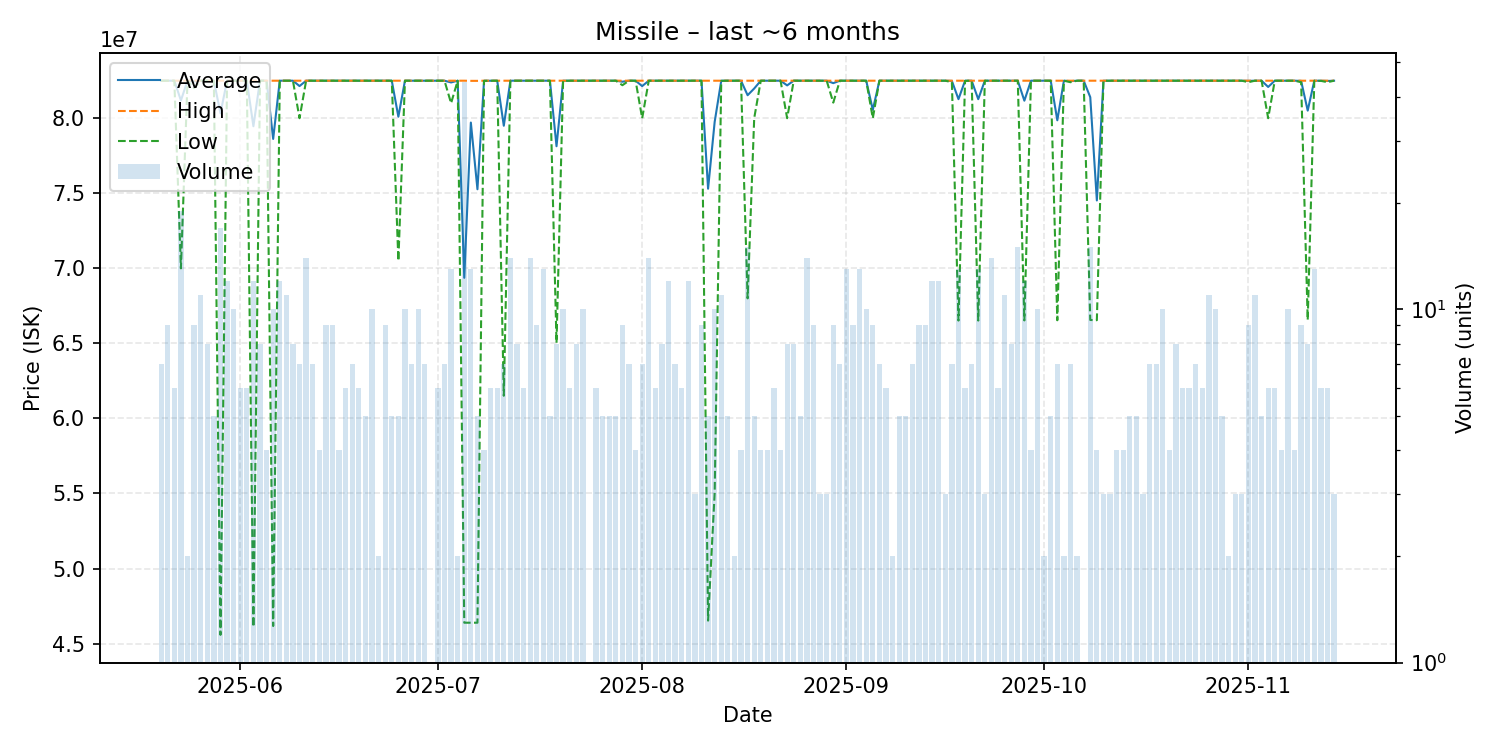

The table this chart was drawn from, first rows:
date, average, highest, lowest, order_count, volume
2025-05-20, 82500000, 82500000, 82500000, 2, 7
2025-05-21, 82500000, 82500000, 82500000, 8, 9
2025-05-22, 82500000, 82500000, 82500000, 6, 6
2025-05-23, 81184211, 82500000, 70000000, 7, 19
2025-05-24, 82500000, 82500000, 82500000, 2, 2
2025-05-25, 82444444, 82500000, 82000000, 8, 9
2025-05-26, 82500000, 82500000, 82500000, 11, 11
2025-05-27, 82500000, 82500000, 82500000, 7, 8
2025-05-28, 82500000, 82500000, 82500000, 5, 5
2025-05-29, 80328235, 82500000, 45580000, 11, 17
2025-05-30, 82500000, 82500000, 82500000, 11, 12
2025-05-31, 82500000, 82500000, 82500000, 7, 10
2025-06-01, 82500000, 82500000, 82500000, 5, 6
2025-06-02, 82500000, 82500000, 82500000, 6, 6
2025-06-03, 79466667, 82500000, 46110000, 8, 12
2025-06-04, 82500000, 82500000, 82500000, 8, 8
2025-06-05, 82500000, 82500000, 82500000, 4, 4
2025-06-06, 78620000, 82500000, 46170000, 10, 10
2025-06-07, 82500000, 82500000, 82500000, 8, 12
2025-06-08, 82500000, 82500000, 82500000, 11, 11
2025-06-09, 82500000, 82500000, 82500000, 8, 8
2025-06-10, 82142857, 82500000, 80000000, 7, 7
2025-06-11, 82500000, 82500000, 82500000, 11, 14
2025-06-12, 82500000, 82500000, 82500000, 7, 7
2025-06-13, 82500000, 82500000, 82500000, 4, 4
2025-06-14, 82500000, 82500000, 82500000, 7, 9
2025-06-15, 82500000, 82500000, 82500000, 8, 9
2025-06-16, 82500000, 82500000, 82500000, 4, 4
2025-06-17, 82500000, 82500000, 82500000, 6, 6
2025-06-18, 82500000, 82500000, 82500000, 7, 7
2025-06-19, 82500000, 82500000, 82500000, 3, 6
2025-06-20, 82500000, 82500000, 82500000, 5, 5
2025-06-21, 82500000, 82500000, 82500000, 10, 10
2025-06-22, 82500000, 82500000, 82500000, 2, 2
2025-06-23, 82500000, 82500000, 82500000, 8, 9
2025-06-24, 82500000, 82500000, 82500000, 5, 5
2025-06-25, 80100000, 82500000, 70500000, 5, 5
2025-06-26, 82500000, 82500000, 82500000, 9, 10
2025-06-27, 82500000, 82500000, 82500000, 7, 7
2025-06-28, 82500000, 82500000, 82500000, 6, 10
2025-06-29, 82500000, 82500000, 82500000, 7, 7
2025-06-30, 82500000, 82500000, 82500000, 1, 1
2025-07-01, 82500000, 82500000, 82500000, 6, 6
2025-07-02, 82500000, 82500000, 82500000, 7, 7
2025-07-03, 82384615, 82500000, 81000000, 8, 13
2025-07-04, 82500000, 82500000, 82500000, 2, 2
2025-07-05, 69369091, 82500000, 46390000, 11, 44
2025-07-06, 79712308, 82490000, 46390000, 9, 13
2025-07-07, 75268000, 82490000, 46390000, 4, 5
2025-07-08, 82495000, 82500000, 82490000, 4, 4
2025-07-09, 82500000, 82500000, 82500000, 3, 6
2025-07-10, 82500000, 82500000, 82500000, 6, 6
2025-07-11, 79500000, 82500000, 61510000, 6, 7
2025-07-12, 82500000, 82500000, 82500000, 9, 14
2025-07-13, 82500000, 82500000, 82500000, 8, 8
2025-07-14, 82500000, 82500000, 82500000, 6, 6
2025-07-15, 82500000, 82500000, 82500000, 14, 14
2025-07-16, 82500000, 82500000, 82500000, 9, 9
2025-07-17, 82500000, 82500000, 82500000, 8, 13
2025-07-18, 82500000, 82500000, 82500000, 5, 5
... 119 more rows
